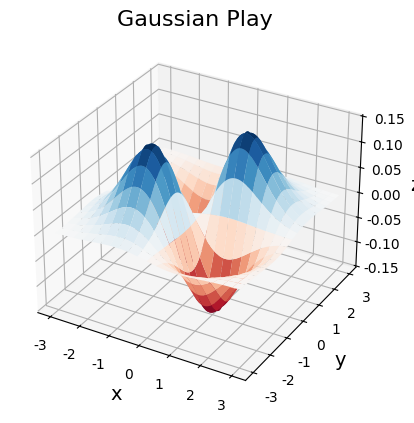

Generate this figure with matplotlib:
# -- coding = 'utf-8' -- 
# Author Kylin
# Python Version 3.7.3
# OS macOS
"""
三维图像的绘制
"""
import matplotlib.pyplot as plt
import numpy as np
import matplotlib as mpl
from mpl_toolkits.mplot3d import axes3d #一定要引入这个包，不然会报错
import math
from matplotlib import cm


def main():
    mpl.rcParams['font.sans-serif'] = [u'Times New Roman']
    mpl.rcParams['axes.unicode_minus'] = False

    # ogrid()产生二维数组，其中x是列向量，y是行向量
    x, y = np.ogrid[-3:3:100j, -3:3:100j]
    # u = np.linspace(-3, 3, 101)
    # x, y = np.meshgrid(u, u)
    z = x * y * np.exp(-(x**2 + y**2)/2) / math.sqrt(2*math.pi)
    # # z = x*y*np.exp(-(x**2 + y**2)/2) / math.sqrt(2*math.pi)

    fig = plt.figure()
    plt.rc('font', family='Times New Roman')
    ax = plt.axes(projection="3d")

    # ax.plot_surface(x, y, z, rstride=5, cstride=5, cmap=cm.coolwarm, linewidth=0.1)  #
    ax.plot_surface(x, y, z, rstride=5, cstride=5, cmap=cm.RdBu, linewidth=0.5)
    ax.set_xlabel("x", fontsize=14)
    ax.set_ylabel("y", fontsize=14)
    ax.set_zlabel("z", fontsize=14)
    ax.set_title("Gaussian Play", fontsize=16)

    plt.show()
    # # cmaps = [('Perceptually Uniform Sequential',
    #           ['viridis', 'inferno', 'plasma', 'magma']),
    #          ('Sequential', ['Blues', 'BuGn', 'BuPu',
    #                          'GnBu', 'Greens', 'Greys', 'Oranges', 'OrRd',
    #                          'PuBu', 'PuBuGn', 'PuRd', 'Purples', 'RdPu',
    #                          'Reds', 'YlGn', 'YlGnBu', 'YlOrBr', 'YlOrRd']),
    #          ('Sequential (2)', ['afmhot', 'autumn', 'bone', 'cool',
    #                              'copper', 'gist_heat', 'gray', 'hot',
    #                              'pink', 'spring', 'summer', 'winter']),
    #          ('Diverging', ['BrBG', 'bwr', 'coolwarm', 'PiYG', 'PRGn', 'PuOr',
    #                         'RdBu', 'RdGy', 'RdYlBu', 'RdYlGn', 'Spectral',
    #                         'seismic']),
    #          ('Qualitative', ['Accent', 'Dark2', 'Paired', 'Pastel1',
    #                           'Pastel2', 'Set1', 'Set2', 'Set3']),
    #          ('Miscellaneous', ['gist_earth', 'terrain', 'ocean', 'gist_stern',
    #                             'brg', 'CMRmap', 'cubehelix',
    #                             'gnuplot', 'gnuplot2', 'gist_ncar',
    #                             'nipy_spectral', 'jet', 'rainbow',
    #                             'gist_rainbow', 'hsv', 'flag', 'prism'])]


if __name__ == "__main__":
    main()